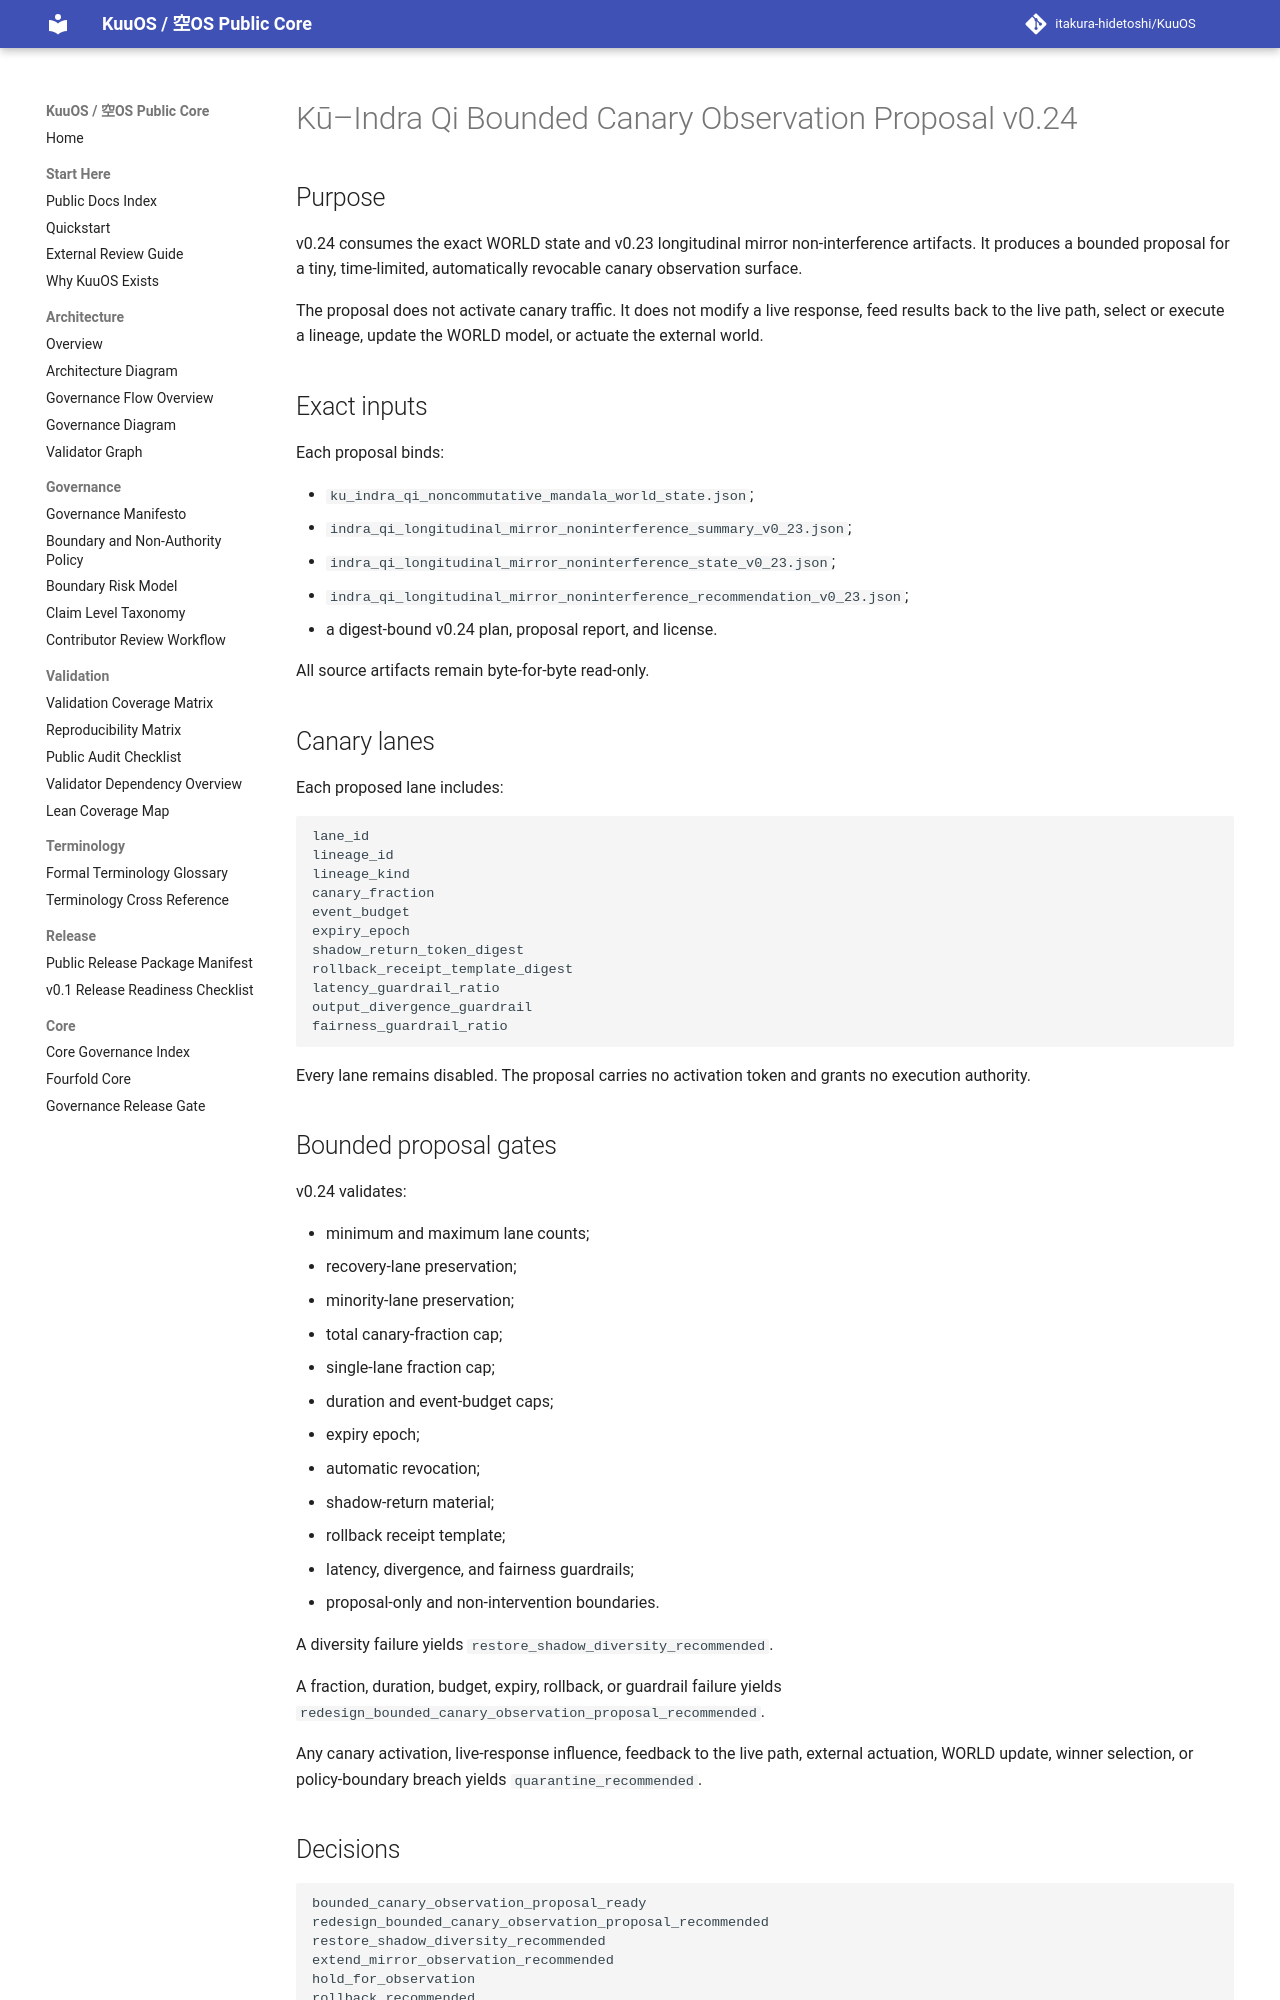

repository: itakura-hidetoshi/KuuOS · page: KU_INDRA_QI_BOUNDED_CANARY_OBSERVATION_v0_24/index.html · generator: mkdocs

# Kū–Indra Qi Bounded Canary Observation Proposal v0.24

## Purpose

v0.24 consumes the exact WORLD state and v0.23 longitudinal mirror non-interference artifacts. It produces a bounded proposal for a tiny, time-limited, automatically revocable canary observation surface.

The proposal does not activate canary traffic. It does not modify a live response, feed results back to the live path, select or execute a lineage, update the WORLD model, or actuate the external world.

## Exact inputs

Each proposal binds:

- `ku_indra_qi_noncommutative_mandala_world_state.json`;
- `indra_qi_longitudinal_mirror_noninterference_summary_v0_23.json`;
- `indra_qi_longitudinal_mirror_noninterference_state_v0_23.json`;
- `indra_qi_longitudinal_mirror_noninterference_recommendation_v0_23.json`;
- a digest-bound v0.24 plan, proposal report, and license.

All source artifacts remain byte-for-byte read-only.

## Canary lanes

Each proposed lane includes:

```text
lane_id
lineage_id
lineage_kind
canary_fraction
event_budget
expiry_epoch
shadow_return_token_digest
rollback_receipt_template_digest
latency_guardrail_ratio
output_divergence_guardrail
fairness_guardrail_ratio
```

Every lane remains disabled. The proposal carries no activation token and grants no execution authority.

## Bounded proposal gates

v0.24 validates:

- minimum and maximum lane counts;
- recovery-lane preservation;
- minority-lane preservation;
- total canary-fraction cap;
- single-lane fraction cap;
- duration and event-budget caps;
- expiry epoch;
- automatic revocation;
- shadow-return material;
- rollback receipt template;
- latency, divergence, and fairness guardrails;
- proposal-only and non-intervention boundaries.

A diversity failure yields `restore_shadow_diversity_recommended`.

A fraction, duration, budget, expiry, rollback, or guardrail failure yields `redesign_bounded_canary_observation_proposal_recommended`.

Any canary activation, live-response influence, feedback to the live path, external actuation, WORLD update, winner selection, or policy-boundary breach yields `quarantine_recommended`.

## Decisions

```text
bounded_canary_observation_proposal_ready
redesign_bounded_canary_observation_proposal_recommended
restore_shadow_diversity_recommended
extend_mirror_observation_recommended
hold_for_observation
rollback_recommended
quarantine_recommended
```
